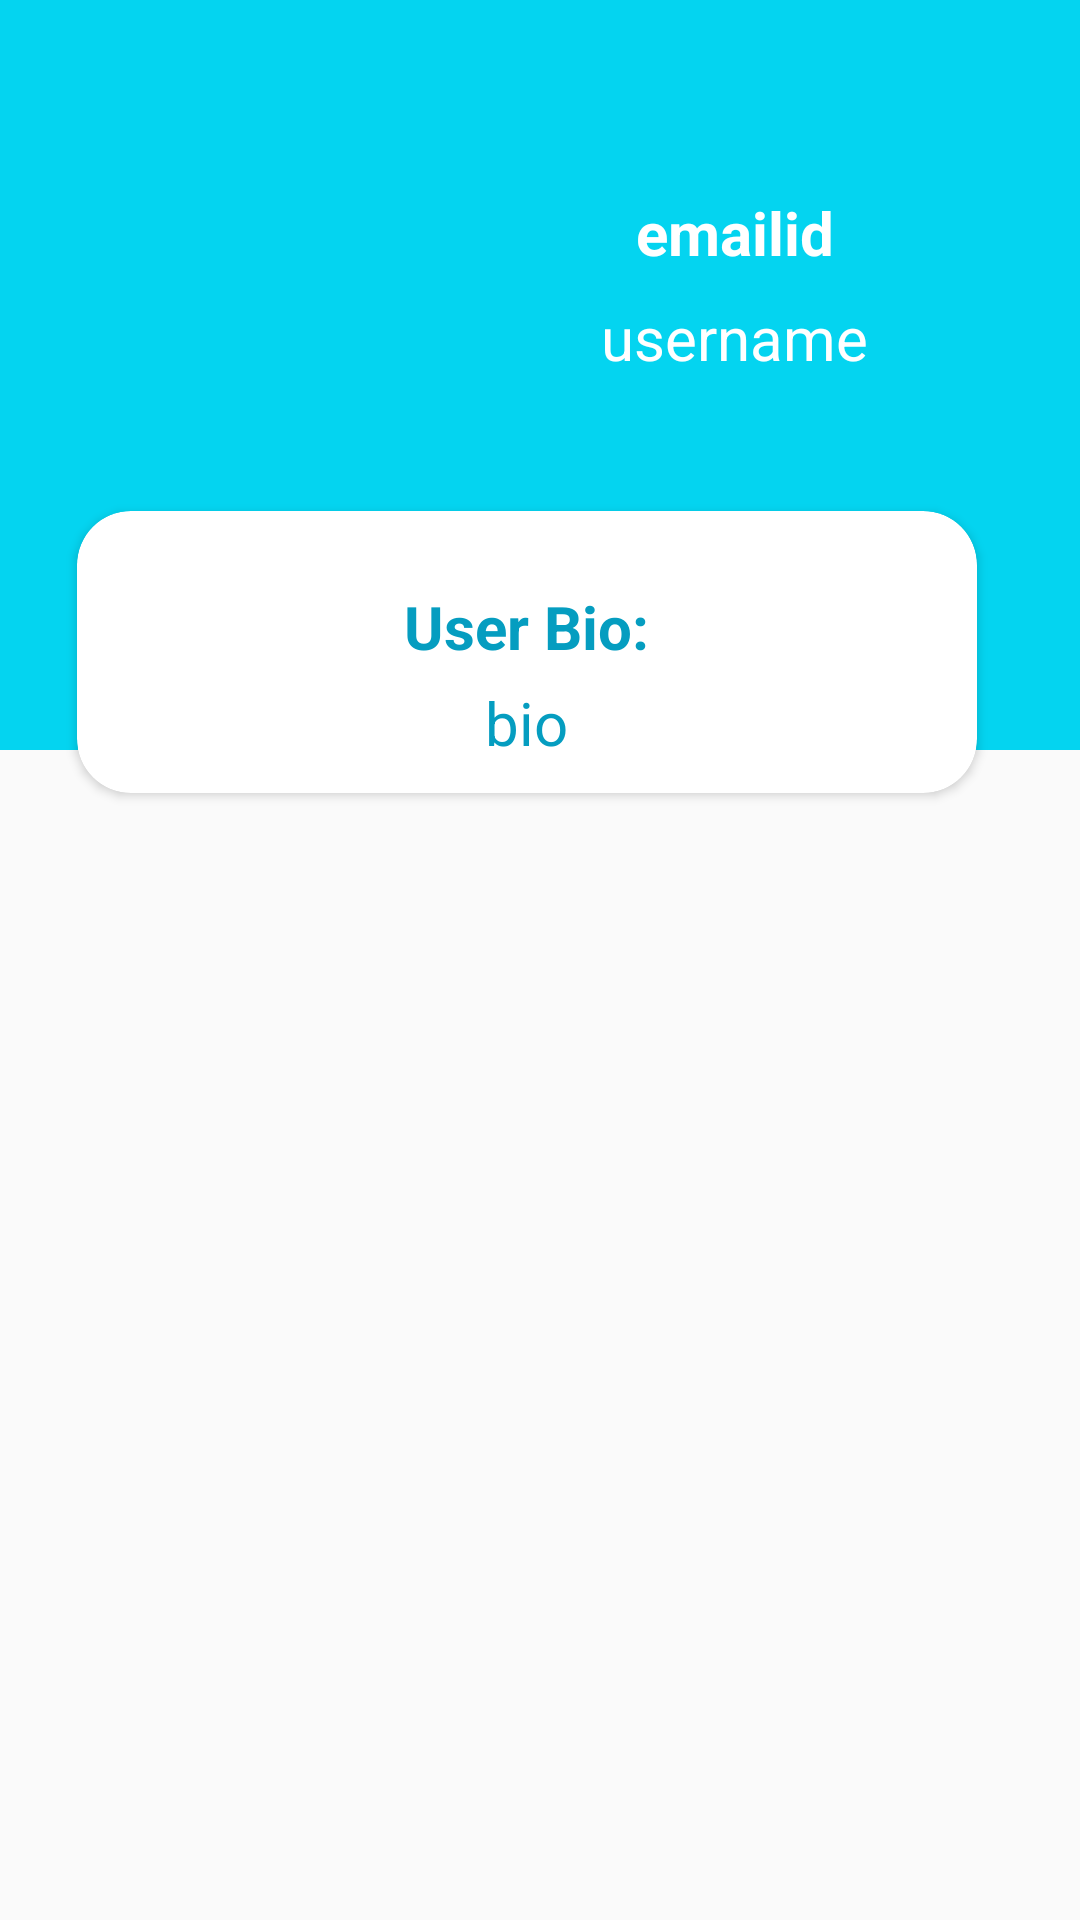

The Android layout XML behind this screen, and the referenced resources:
<!-- AndroidManifest.xml: application theme Theme.Notesforu -->
<!-- res/layout/activity_search_profile.xml -->
<?xml version="1.0" encoding="utf-8"?>
<androidx.constraintlayout.widget.ConstraintLayout xmlns:android="http://schemas.android.com/apk/res/android"
    xmlns:app="http://schemas.android.com/apk/res-auto"
    xmlns:tools="http://schemas.android.com/tools"
    android:layout_width="match_parent"
    android:layout_height="match_parent"
    tools:context=".SearchProfile">

    <LinearLayout
        android:id="@+id/linearLayout"
        android:layout_width="match_parent"
        android:layout_height="250dp"
        android:background="@color/lightblue2"
        android:orientation="horizontal"
        app:layout_constraintEnd_toEndOf="parent"
        app:layout_constraintStart_toStartOf="parent"
        app:layout_constraintTop_toTopOf="parent">

        <ImageView
            android:layout_width="125dp"
            android:layout_height="125dp"
            android:layout_marginLeft="10dp"
            android:layout_marginTop="28dp"
            android:src="@drawable/person" />

        <LinearLayout
            android:layout_width="220dp"
            android:layout_height="150dp"
            android:layout_marginTop="20dp"
            android:gravity="center"
            android:orientation="vertical">

            <TextView
                android:id="@+id/searchprofileemailid"
                android:layout_width="wrap_content"
                android:layout_height="wrap_content"
                android:text="emailid"
                android:textColor="@color/white"
                android:textSize="20dp"
                android:textStyle="bold" />

            <TextView
                android:id="@+id/searchprofileusername"
                android:layout_width="wrap_content"
                android:layout_height="wrap_content"
                android:layout_marginTop="8dp"
                android:text="username"
                android:textColor="@color/white"
                android:textSize="20dp" />
        </LinearLayout>
    </LinearLayout>

    <androidx.cardview.widget.CardView
        android:id="@+id/cardView"
        android:layout_width="300dp"
        android:layout_height="wrap_content"
        android:layout_margin="8dp"
        android:elevation="600dp"
        app:cardCornerRadius="18dp"
        app:layout_constraintBottom_toBottomOf="parent"
        app:layout_constraintEnd_toEndOf="parent"
        app:layout_constraintHorizontal_bias="0.405"
        app:layout_constraintStart_toStartOf="parent"
        app:layout_constraintTop_toTopOf="parent"
        app:layout_constraintVertical_bias="0.306">

        <RelativeLayout
            android:layout_width="match_parent"
            android:layout_height="match_parent"
            android:layout_margin="10dp">

            <TextView
                android:id="@+id/tv"
                android:layout_width="wrap_content"
                android:layout_height="wrap_content"
                android:layout_centerHorizontal="true"
                android:layout_marginTop="15dp"
                android:text="User Bio:"
                android:textColor="@color/darkblue"
                android:textSize="20dp"
                android:textStyle="bold" />

            <TextView
                android:id="@+id/searchuserbio"
                android:layout_width="wrap_content"
                android:layout_height="wrap_content"
                android:layout_below="@+id/tv"
                android:layout_centerInParent="true"
                android:layout_marginTop="5dp"
                android:text="bio"
                android:textAlignment="center"
                android:textColor="@color/darkblue"
                android:textSize="20dp" />

        </RelativeLayout>
    </androidx.cardview.widget.CardView>

    <androidx.recyclerview.widget.RecyclerView
        android:id="@+id/searchprofile_rv"
        android:layout_width="match_parent"
        android:layout_height="wrap_content"
        android:layout_margin="8dp"
        app:layout_constraintBottom_toBottomOf="parent"
        app:layout_constraintEnd_toEndOf="parent"
        app:layout_constraintHorizontal_bias="0.0"
        app:layout_constraintStart_toStartOf="parent"
        app:layout_constraintTop_toBottomOf="@+id/cardView"
        app:layout_constraintVertical_bias="0.058" />

</androidx.constraintlayout.widget.ConstraintLayout>
<!-- resources referenced by this layout -->
<resources>
  <color name="darkblue">#059DC0</color>
  <color name="lightblue2">#04D4F0</color>
  <color name="white">#FFFFFFFF</color>
  <style name="Theme.Notesforu" parent="Theme.AppCompat.Light.NoActionBar">
          
          <item name="colorPrimary">@color/purple_500</item>
          <item name="colorPrimaryVariant">@color/darkblue</item>
          <item name="colorOnPrimary">@color/white</item>
          
          <item name="colorSecondary">@color/teal_200</item>
          <item name="colorSecondaryVariant">@color/teal_700</item>
          <item name="colorOnSecondary">@color/black</item>
          
          <item name="android:statusBarColor" tools:targetApi="l">?attr/colorPrimaryVariant</item>
          
      </style>
  <color name="purple_500">#FF6200EE</color>
  <color name="teal_200">#FF03DAC5</color>
  <color name="teal_700">#FF018786</color>
  <color name="black">#FF000000</color>
</resources>
